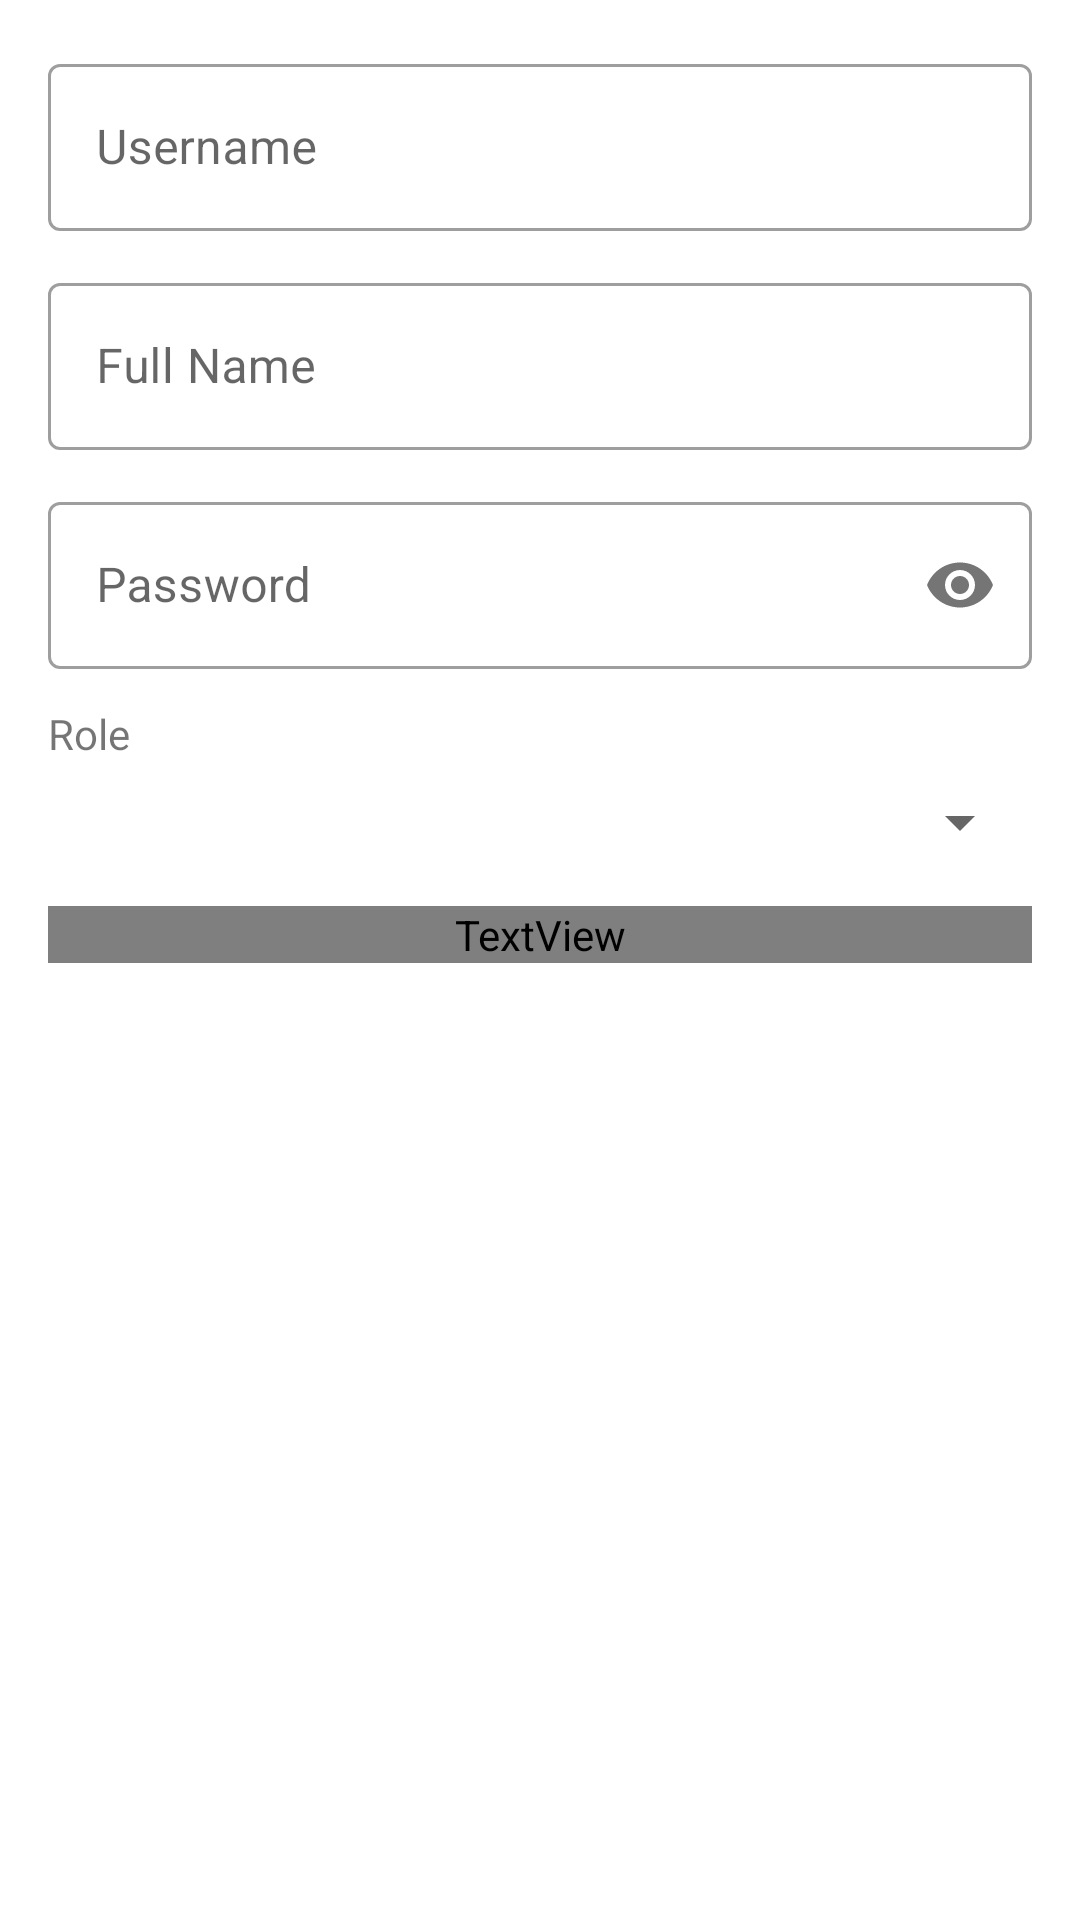

Layout XML and referenced resources for this Android screen:
<!-- AndroidManifest.xml: application theme Theme.BatteryRepairERP -->
<!-- res/layout/dialog_add_user.xml -->
<?xml version="1.0" encoding="utf-8"?>
<LinearLayout xmlns:android="http://schemas.android.com/apk/res/android"
    xmlns:app="http://schemas.android.com/apk/res-auto"
    android:layout_width="match_parent"
    android:layout_height="wrap_content"
    android:orientation="vertical"
    android:padding="16dp">

    <com.google.android.material.textfield.TextInputLayout
        android:layout_width="match_parent"
        android:layout_height="wrap_content"
        android:layout_marginBottom="12dp"
        style="@style/Widget.MaterialComponents.TextInputLayout.OutlinedBox">

        <com.google.android.material.textfield.TextInputEditText
            android:id="@+id/etUsername"
            android:layout_width="match_parent"
            android:layout_height="wrap_content"
            android:hint="Username"
            android:inputType="text" />

    </com.google.android.material.textfield.TextInputLayout>

    <com.google.android.material.textfield.TextInputLayout
        android:layout_width="match_parent"
        android:layout_height="wrap_content"
        android:layout_marginBottom="12dp"
        style="@style/Widget.MaterialComponents.TextInputLayout.OutlinedBox">

        <com.google.android.material.textfield.TextInputEditText
            android:id="@+id/etFullName"
            android:layout_width="match_parent"
            android:layout_height="wrap_content"
            android:hint="Full Name"
            android:inputType="textPersonName" />

    </com.google.android.material.textfield.TextInputLayout>

    <com.google.android.material.textfield.TextInputLayout
        android:layout_width="match_parent"
        android:layout_height="wrap_content"
        android:layout_marginBottom="12dp"
        style="@style/Widget.MaterialComponents.TextInputLayout.OutlinedBox"
        app:passwordToggleEnabled="true">

        <com.google.android.material.textfield.TextInputEditText
            android:id="@+id/etPassword"
            android:layout_width="match_parent"
            android:layout_height="wrap_content"
            android:hint="Password"
            android:inputType="textPassword" />

    </com.google.android.material.textfield.TextInputLayout>

    <TextView
        android:layout_width="wrap_content"
        android:layout_height="wrap_content"
        android:text="Role"
        android:textSize="14sp"
        android:layout_marginBottom="8dp" />

    <Spinner
        android:id="@+id/spinnerRole"
        android:layout_width="match_parent"
        android:layout_height="wrap_content"
        android:layout_marginBottom="16dp" />

    <TextView
        android:layout_width="match_parent"
        android:layout_height="wrap_content"
        android:text="Password must be at least 6 characters long."
        android:textSize="12sp"
        android:textColor="?attr/colorOnSurfaceVariant" />

</LinearLayout>
<!-- resources referenced by this layout -->
<resources>
  <style name="Theme.BatteryRepairERP" parent="Theme.MaterialComponents.DayNight.DarkActionBar">
          
          <item name="colorPrimary">@color/primary</item>
          <item name="colorPrimaryVariant">@color/primary_dark</item>
          <item name="colorOnPrimary">@color/white</item>
          
          <item name="colorSecondary">@color/accent</item>
          <item name="colorSecondaryVariant">@color/accent_dark</item>
          <item name="colorOnSecondary">@color/black</item>
          
          <item name="android:statusBarColor" tools:targetApi="l">?attr/colorPrimaryVariant</item>
          
      </style>
  <color name="primary">#2196F3</color>
  <color name="primary_dark">#1976D2</color>
  <color name="white">#FFFFFFFF</color>
  <color name="accent">#FF9800</color>
  <color name="accent_dark">#F57C00</color>
  <color name="black">#FF000000</color>
</resources>
